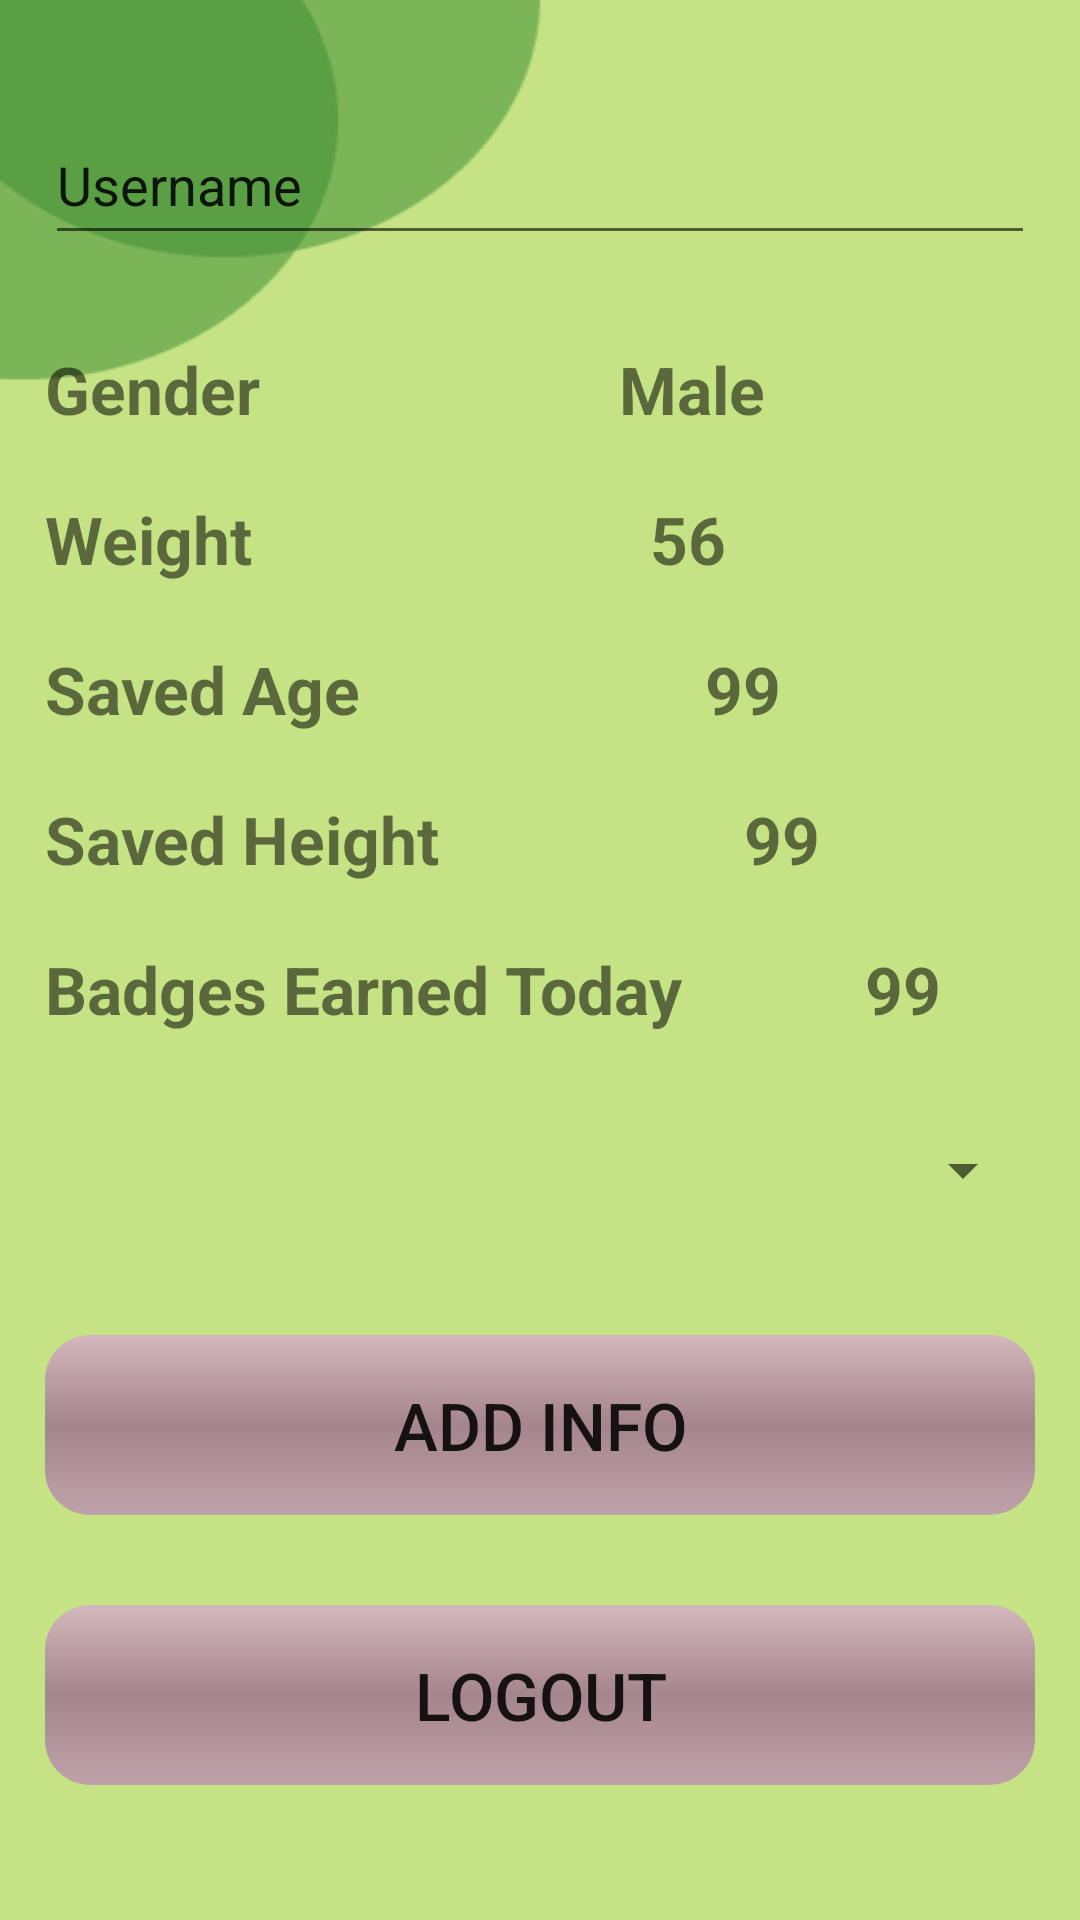

The Android layout XML behind this screen, and the referenced resources:
<!-- AndroidManifest.xml: application theme Theme.FitnessTracker -->
<!-- res/layout/fragment_settings.xml -->
<?xml version="1.0" encoding="utf-8"?>
<RelativeLayout xmlns:android="http://schemas.android.com/apk/res/android"
    xmlns:tools="http://schemas.android.com/tools"
    android:layout_width="match_parent"
    android:layout_height="match_parent"
    tools:context=".fragments.SettingsFragment">


    <LinearLayout
        android:id="@+id/main"
        android:paddingBottom="10dp"
        android:gravity="center"
        android:layout_width="match_parent"
        android:orientation="vertical"
        android:layout_height="match_parent">


        <EditText
            android:id="@+id/userField"
            android:layout_width="match_parent"
            android:layout_margin="15dp"
            android:text="Username"
            android:layout_height="50dp"></EditText>



        <RelativeLayout
            android:layout_width="match_parent"
            android:layout_height="wrap_content">


            <TextView
                android:id="@+id/gender"
                android:layout_width="wrap_content"
                android:layout_height="50dp"
                android:paddingStart="15dp"
                android:paddingTop="15dp"
                android:text="Gender"
                android:textSize="22sp"
                android:textStyle="bold"></TextView>

            <TextView
                android:id="@+id/genderval"
                android:layout_width="wrap_content"
                android:layout_height="50dp"
                android:layout_alignParentEnd="true"
                android:layout_toEndOf="@id/gender"
                android:paddingStart="15dp"
                android:paddingTop="15dp"
                android:text="Male"
                android:textAlignment="center"
                android:textSize="22sp"
                android:textStyle="bold"></TextView>

        </RelativeLayout>
        <RelativeLayout
            android:layout_width="match_parent"
            android:layout_height="wrap_content">


            <TextView
                android:id="@+id/weight"
                android:layout_width="wrap_content"
                android:layout_height="50dp"
                android:paddingStart="15dp"
                android:paddingTop="15dp"
                android:text="Weight"
                android:textSize="22sp"
                android:textStyle="bold"></TextView>

            <TextView
                android:id="@+id/weightval"
                android:layout_width="wrap_content"
                android:layout_height="50dp"
                android:layout_alignParentEnd="true"
                android:layout_toEndOf="@id/weight"
                android:paddingStart="15dp"
                android:paddingTop="15dp"
                android:text="56"
                android:textAlignment="center"
                android:textSize="22sp"
                android:textStyle="bold"></TextView>

        </RelativeLayout>
        <RelativeLayout
            android:layout_width="match_parent"
            android:layout_height="wrap_content">


            <TextView
                android:id="@+id/age"
                android:layout_width="wrap_content"
                android:layout_height="50dp"
                android:paddingStart="15dp"
                android:paddingTop="15dp"
                android:text="Saved Age"
                android:textSize="22sp"
                android:textStyle="bold"></TextView>

            <TextView
                android:id="@+id/ageval"
                android:layout_width="wrap_content"
                android:layout_height="50dp"
                android:layout_alignParentEnd="true"
                android:layout_toEndOf="@id/age"
                android:paddingStart="15dp"
                android:paddingTop="15dp"
                android:text="99"
                android:textAlignment="center"
                android:textSize="22sp"
                android:textStyle="bold"></TextView>

        </RelativeLayout>
        <RelativeLayout
            android:layout_width="match_parent"
            android:layout_height="wrap_content">


            <TextView
                android:id="@+id/height"
                android:layout_width="wrap_content"
                android:layout_height="50dp"
                android:paddingStart="15dp"
                android:paddingTop="15dp"
                android:text="Saved Height"
                android:textSize="22sp"
                android:textStyle="bold"></TextView>

            <TextView
                android:id="@+id/heightval"
                android:layout_width="wrap_content"
                android:layout_height="50dp"
                android:layout_alignParentEnd="true"
                android:layout_toEndOf="@id/height"
                android:paddingStart="15dp"
                android:paddingTop="15dp"
                android:text="99"
                android:textAlignment="center"
                android:textSize="22sp"
                android:textStyle="bold"></TextView>

        </RelativeLayout>


        <RelativeLayout
            android:layout_width="match_parent"
            android:layout_height="wrap_content">


            <TextView
                android:id="@+id/numbers3"
                android:layout_width="wrap_content"
                android:layout_height="50dp"
                android:paddingStart="15dp"
                android:paddingTop="15dp"
                android:text="Badges Earned Today"
                android:textSize="22sp"
                android:textStyle="bold"></TextView>

            <TextView
                android:id="@+id/numbersthree"
                android:layout_width="wrap_content"
                android:layout_height="50dp"
                android:layout_alignParentEnd="true"
                android:textAlignment="center"
                android:layout_toEndOf="@id/numbers3"
                android:paddingStart="15dp"
                android:paddingTop="15dp"
                android:text="99"
                android:textSize="22sp"
                android:textStyle="bold"></TextView>

        </RelativeLayout>

        <Spinner
            android:layout_margin="15dp"
            android:id="@+id/distanceSpinner"
            android:layout_width="match_parent"
            android:layout_height="50dp"></Spinner>

        <Button
            android:id="@+id/addInfoBtn"
            android:layout_width="match_parent"
            android:background="@drawable/edittextbg"
            android:textSize="22sp"
            android:text="Add Info"
            android:layout_margin="15dp"
            android:layout_height="@dimen/infoField_height"></Button>

        <Button
            android:id="@+id/logoutBtn"
            android:layout_width="match_parent"
            android:background="@drawable/edittextbg"
            android:textSize="22sp"
            android:text="Logout"
            android:layout_margin="15dp"
            android:layout_height="@dimen/infoField_height"></Button>

    </LinearLayout>

</RelativeLayout>
<!-- resources referenced by this layout -->
<resources>
  <dimen name="infoField_height">60dp</dimen>
  <!-- drawable edittextbg (drawable) -->
  <?xml version="1.0" encoding="utf-8"?>
  
  <shape xmlns:android="http://schemas.android.com/apk/res/android">
  
  
      <corners
          android:radius="15dp"></corners>
  
      <gradient android:angle="270"
          android:centerColor="#908B3B95"
          android:endColor="#90BB71C5"
          android:startColor="#90DD96E6" />
  </shape>
  <style name="Theme.FitnessTracker" parent="Theme.MaterialComponents.DayNight.NoActionBar">
          
          <item name="colorPrimary">@color/purple_500</item>
          <item name="colorPrimaryVariant">@color/purple_700</item>
          <item name="colorOnPrimary">@color/white</item>
          
          <item name="colorSecondary">@color/teal_200</item>
          <item name="colorSecondaryVariant">@color/teal_700</item>
          <item name="colorOnSecondary">@color/black</item>
          
          <item name="android:windowBackground">@drawable/bg</item>
  
  
          <item name="android:windowDrawsSystemBarBackgrounds">true</item>
          <item name="android:windowTranslucentStatus">false</item>
          <item name="android:statusBarColor">#00000000</item>
          
      </style>
  <color name="purple_500">#FF6200EE</color>
  <color name="purple_700">#FF3700B3</color>
  <color name="white">#FFFFFFFF</color>
  <color name="teal_200">#FF03DAC5</color>
  <color name="teal_700">#FF018786</color>
  <color name="black">#FF000000</color>
  <!-- drawable bg: png bitmap (drawable, 6076 bytes) -->
</resources>
